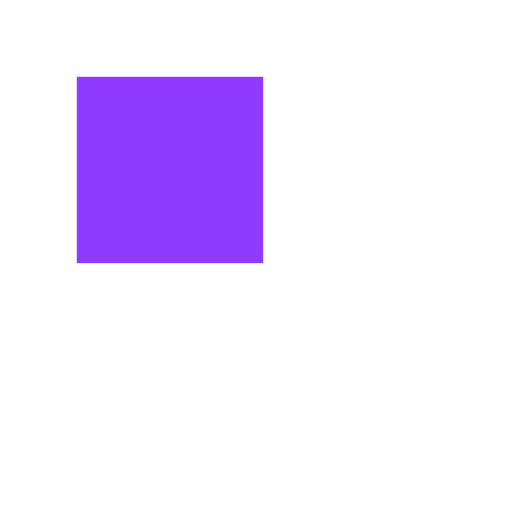
t = 0.00 s
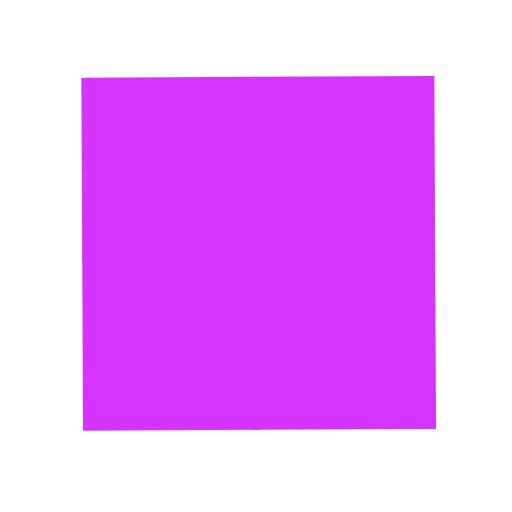
t = 0.34 s
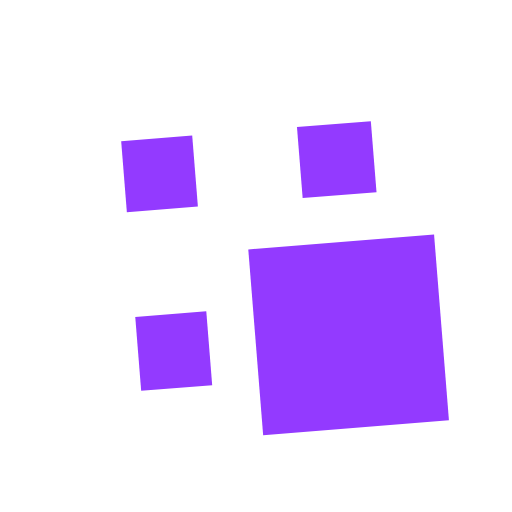
t = 0.68 s
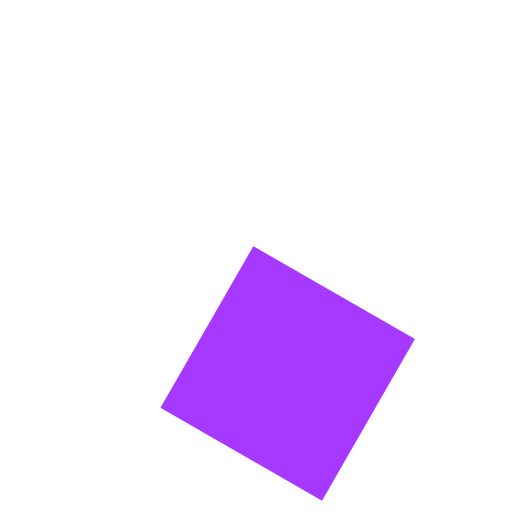
t = 1.09 s
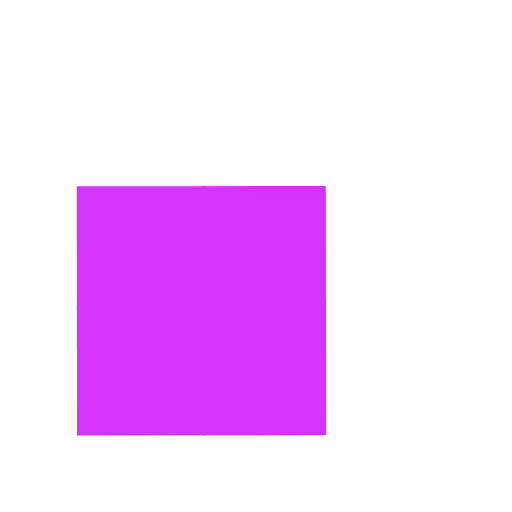
t = 1.50 s
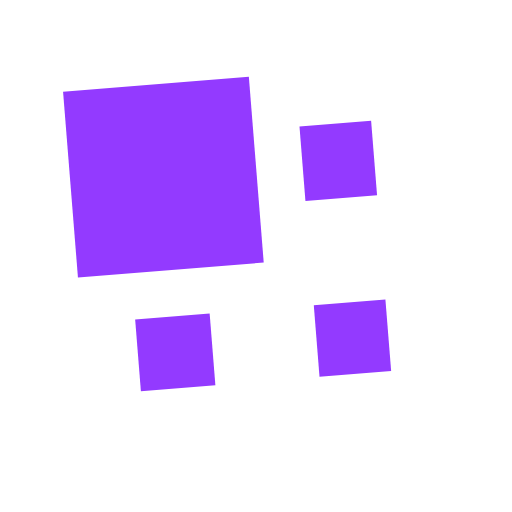
t = 1.77 s

The animated SVG that drew these frames (rendered in a browser with its animation timeline set to each time). Animation: 9 SMIL elements (animate=4,animateTransform=5); one cycle of 2.17 s, repeats indefinitely.

<?xml version="1.0" encoding="utf-8"?>
<svg xmlns="http://www.w3.org/2000/svg" xmlns:xlink="http://www.w3.org/1999/xlink" style="margin: auto; background: none; display: block; shape-rendering: auto;" width="200px" height="200px" viewBox="0 0 100 100" preserveAspectRatio="xMidYMid">
<g transform="translate(50 50) scale(0.7000000000000001) translate(-50 -50)"><g>
  <animateTransform attributeName="transform" type="rotate" repeatCount="indefinite" calcMode="spline" dur="2.1739130434782608s" values="0 50 50;90 50 50;180 50 50;270 50 50;360 50 50" keyTimes="0;0.25;0.5;0.75;1" keySplines="0 1 0 1;0 1 0 1;0 1 0 1;0 1 0 1"></animateTransform>
  <g>
    <animateTransform attributeName="transform" type="scale" dur="0.5434782608695652s" repeatCount="indefinite" calcMode="spline" values="1;1;0.5" keyTimes="0;0.5;1" keySplines="1 0 0 1;1 0 0 1"></animateTransform>
    <g transform="translate(25 25)">
  <rect x="-25" y="-25" width="52" height="52" fill="#903aff">
    
    <animate attributeName="fill" dur="2.1739130434782608s" repeatCount="indefinite" calcMode="spline" values="#903aff;#d434fe;#903aff;#d434fe;#903aff" keyTimes="0;0.25;0.5;0.75;1" keySplines="0 1 0 1;0 1 0 1;0 1 0 1;0 1 0 1"></animate>
  </rect>
</g><g transform="translate(25 75)">
  <rect x="-25" y="-25" width="52" height="50" fill="#903aff">
    <animateTransform attributeName="transform" type="scale" dur="0.5434782608695652s" repeatCount="indefinite" calcMode="spline" values="0;1;1" keyTimes="0;0.5;1" keySplines="1 0 0 1;1 0 0 1"></animateTransform>
    <animate attributeName="fill" dur="2.1739130434782608s" repeatCount="indefinite" calcMode="spline" values="#903aff;#d434fe;#903aff;#d434fe;#903aff" keyTimes="0;0.25;0.5;0.75;1" keySplines="0 1 0 1;0 1 0 1;0 1 0 1;0 1 0 1"></animate>
  </rect>
</g><g transform="translate(75 25)">
  <rect x="-25" y="-25" width="50" height="52" fill="#903aff">
    <animateTransform attributeName="transform" type="scale" dur="0.5434782608695652s" repeatCount="indefinite" calcMode="spline" values="0;1;1" keyTimes="0;0.5;1" keySplines="1 0 0 1;1 0 0 1"></animateTransform>
    <animate attributeName="fill" dur="2.1739130434782608s" repeatCount="indefinite" calcMode="spline" values="#903aff;#d434fe;#903aff;#d434fe;#903aff" keyTimes="0;0.25;0.5;0.75;1" keySplines="0 1 0 1;0 1 0 1;0 1 0 1;0 1 0 1"></animate>
  </rect>
</g><g transform="translate(75 75)">
  <rect x="-25" y="-25" width="50" height="50" fill="#903aff">
    <animateTransform attributeName="transform" type="scale" dur="0.5434782608695652s" repeatCount="indefinite" calcMode="spline" values="0;1;1" keyTimes="0;0.5;1" keySplines="1 0 0 1;1 0 0 1"></animateTransform>
    <animate attributeName="fill" dur="2.1739130434782608s" repeatCount="indefinite" calcMode="spline" values="#903aff;#d434fe;#903aff;#d434fe;#903aff" keyTimes="0;0.25;0.5;0.75;1" keySplines="0 1 0 1;0 1 0 1;0 1 0 1;0 1 0 1"></animate>
  </rect>
</g>
  </g>
</g></g>
<!-- [ldio] generated by https://loading.io/ --></svg>